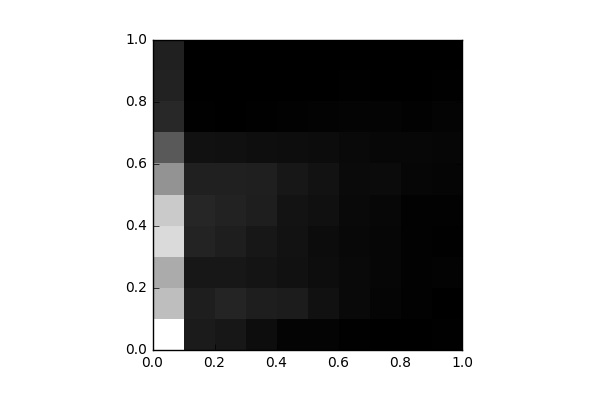

Values plotted in this chart, from the file beside it:
, 0, 1, 2, 3, 4, 5, 6, 7, 8, 9
0, 5128, 3811, 3441, 4381, 4063, 2963, 1803, 815.0, 694.0, 661.0
1, 551.0, 614.0, 464.0, 710.0, 776.0, 652.0, 358.0, 40.0, 10.0, 0.0
2, 477.0, 741.0, 470.0, 620.0, 691.0, 642.0, 334.0, 20.0, 13.0, 0.0
3, 261.0, 611.0, 416.0, 478.0, 613.0, 630.0, 293.0, 37.0, 8.0, 0.0
4, 95.0, 564.0, 359.0, 366.0, 398.0, 472.0, 280.0, 47.0, 8.0, 0.0
5, 82.0, 347.0, 279.0, 248.0, 323.0, 371.0, 258.0, 61.0, 6.0, 0.0
6, 24.0, 181.0, 187.0, 167.0, 198.0, 220.0, 183.0, 98.0, 23.0, 0.0
7, 12.0, 119.0, 135.0, 124.0, 141.0, 231.0, 155.0, 81.0, 13.0, 1.0
8, 8.0, 47.0, 57.0, 54.0, 58.0, 133.0, 150.0, 56.0, 15.0, 0.0
9, 25.0, 20.0, 63.0, 28.0, 45.0, 119.0, 137.0, 86.0, 32.0, 20.0
